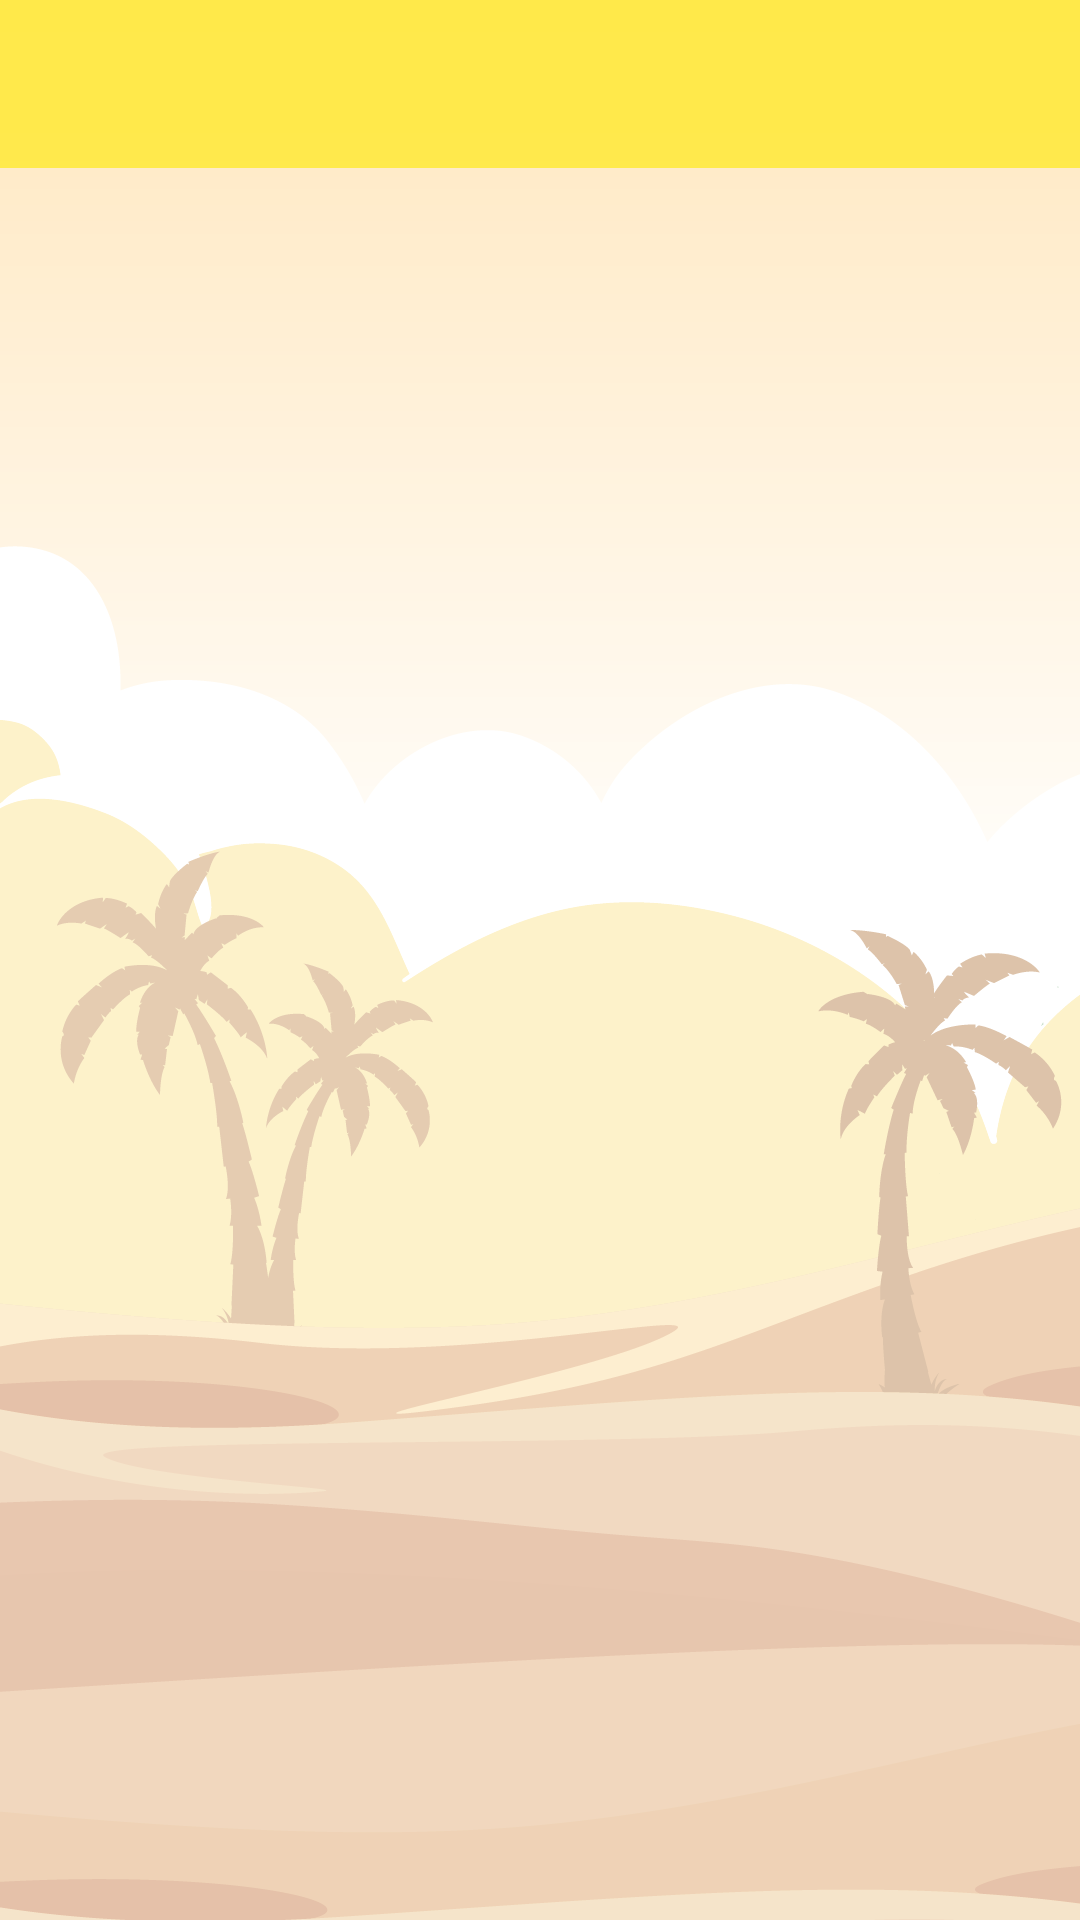

Android layout source for this screen:
<!-- AndroidManifest.xml: application theme Theme.EgyptianHelper -->
<!-- res/layout/activity_notepad.xml -->
<?xml version="1.0" encoding="utf-8"?>
<androidx.constraintlayout.widget.ConstraintLayout xmlns:android="http://schemas.android.com/apk/res/android"
    xmlns:app="http://schemas.android.com/apk/res-auto"
    xmlns:tools="http://schemas.android.com/tools"
    android:layout_width="match_parent"
    android:layout_height="match_parent"
    android:background="@drawable/bg_note"
    tools:context=".NotepadActivity">

    <androidx.appcompat.widget.Toolbar
        android:id="@+id/toolbar"
        android:layout_width="match_parent"
        android:layout_height="?attr/actionBarSize"
        app:layout_constraintEnd_toEndOf="parent"
        app:layout_constraintStart_toStartOf="parent"
        app:layout_constraintTop_toTopOf="parent"
        android:background="@color/sand"/>


    <androidx.recyclerview.widget.RecyclerView
        android:id="@+id/listOfNotes"
        android:layout_width="0dp"
        android:layout_height="0dp"
        app:layout_constraintBottom_toBottomOf="parent"
        app:layout_constraintEnd_toEndOf="parent"
        app:layout_constraintStart_toStartOf="parent"
        app:layout_constraintTop_toBottomOf="@id/toolbar"/>
</androidx.constraintlayout.widget.ConstraintLayout>
<!-- resources referenced by this layout -->
<resources>
  <color name="sand">#D5FFEA34</color>
  <!-- drawable bg_note: png bitmap (drawable, 74596 bytes) -->
  <style name="Theme.EgyptianHelper" parent="Theme.MaterialComponents.DayNight.NoActionBar">
          
          <item name="colorPrimary">@color/sand</item>
          <item name="colorPrimaryVariant">@color/purple_700</item>
          <item name="colorOnPrimary">@color/white</item>
          
          <item name="colorSecondary">@color/teal_200</item>
          <item name="colorSecondaryVariant">@color/teal_700</item>
          <item name="colorOnSecondary">@color/black</item>
          
          <item name="android:statusBarColor" tools:targetApi="l">?attr/colorPrimaryVariant</item>
          
      </style>
  <color name="purple_700">#FF3700B3</color>
  <color name="white">#FFFFFFFF</color>
  <color name="teal_200">#FF03DAC5</color>
  <color name="teal_700">#FF018786</color>
  <color name="black">#FF000000</color>
</resources>
